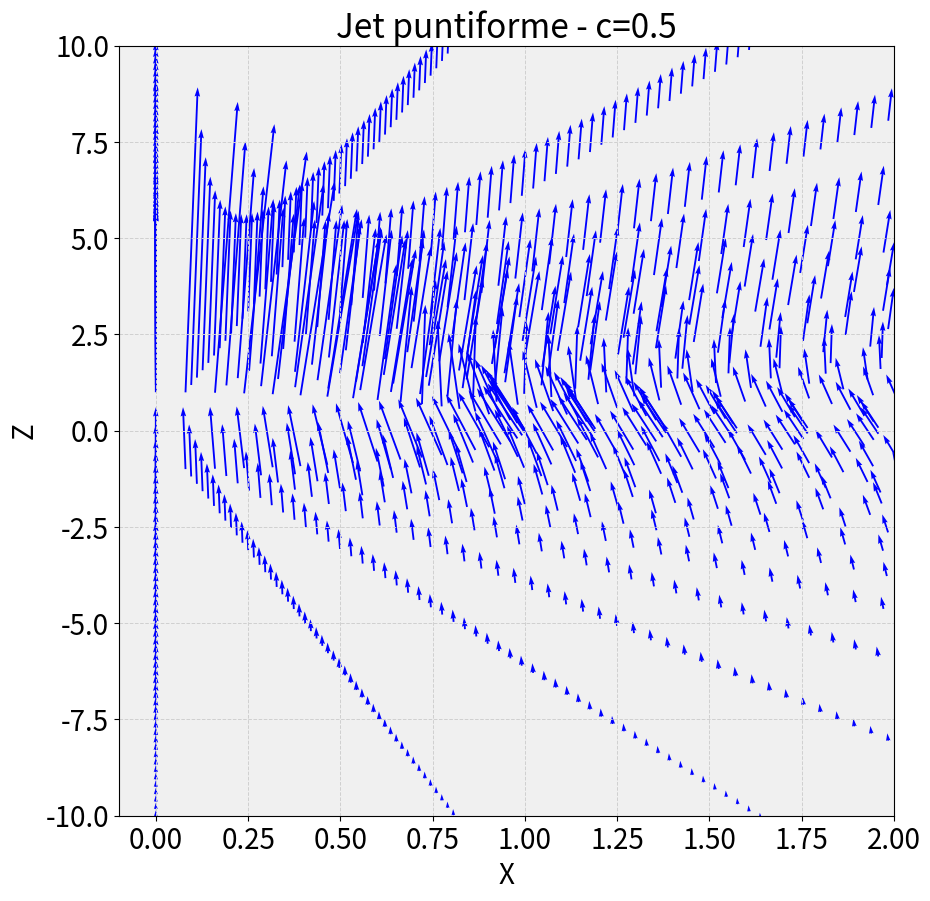

The script that saved this image: (Note: this script raises an exception after producing the figure.)
import numpy as np
import time as tm
import matplotlib.pyplot as plt
plt.rcParams['figure.facecolor'] = "#ffffff"
plt.rcParams['axes.facecolor'] = '#f0f0f0'
plt.rcParams['axes.grid'] = True
plt.rcParams['grid.color'] = '#d0d0d0'
plt.rcParams['grid.linestyle'] = '--'
plt.rcParams['grid.linewidth'] = 0.7
plt.rcParams['lines.linewidth'] = 2
plt.rcParams['font.size'] = 20
c=0.5
nu=1

r=np.linspace(1,20,100)
phi=0
theta=np.linspace(0,np.pi,40)

RR,THETATHETA=np.meshgrid(r,theta)
PHIPHI=phi
XX,YY,ZZ=RR*np.sin(THETATHETA)*np.cos(PHIPHI),RR*np.sin(THETATHETA)*np.sin(PHIPHI),RR*np.cos(THETATHETA)

U=(nu*(4*np.cos(THETATHETA)*(1+c-np.cos(THETATHETA))-2*(np.sin(THETATHETA))**2)/(RR*(1+c-np.cos(THETATHETA))**2))
V=(-nu*(2*np.sin(THETATHETA))/(RR*(1+c-np.cos(THETATHETA))))


VX=U*np.sin(THETATHETA)*np.cos(PHIPHI)+V*np.cos(THETATHETA)*np.cos(PHIPHI)
VY=U*np.sin(THETATHETA)*np.sin(PHIPHI)+V*np.cos(THETATHETA)*np.sin(PHIPHI)
VZ=U*np.cos(THETATHETA)-V*np.sin(THETATHETA)


plt.figure(figsize=(10,10))
plt.title('Jet puntiforme - c=0.5')
plt.quiver(XX, ZZ, VX, VZ, color='blue', scale=20)
plt.xlabel('X')
plt.ylabel('Z')
plt.xlim([-0.1,2])
plt.ylim([-10,10])
plt.grid(True)

plt.savefig("./relation/immagini_presentazione/anal_get2D.pdf")
plt.show()